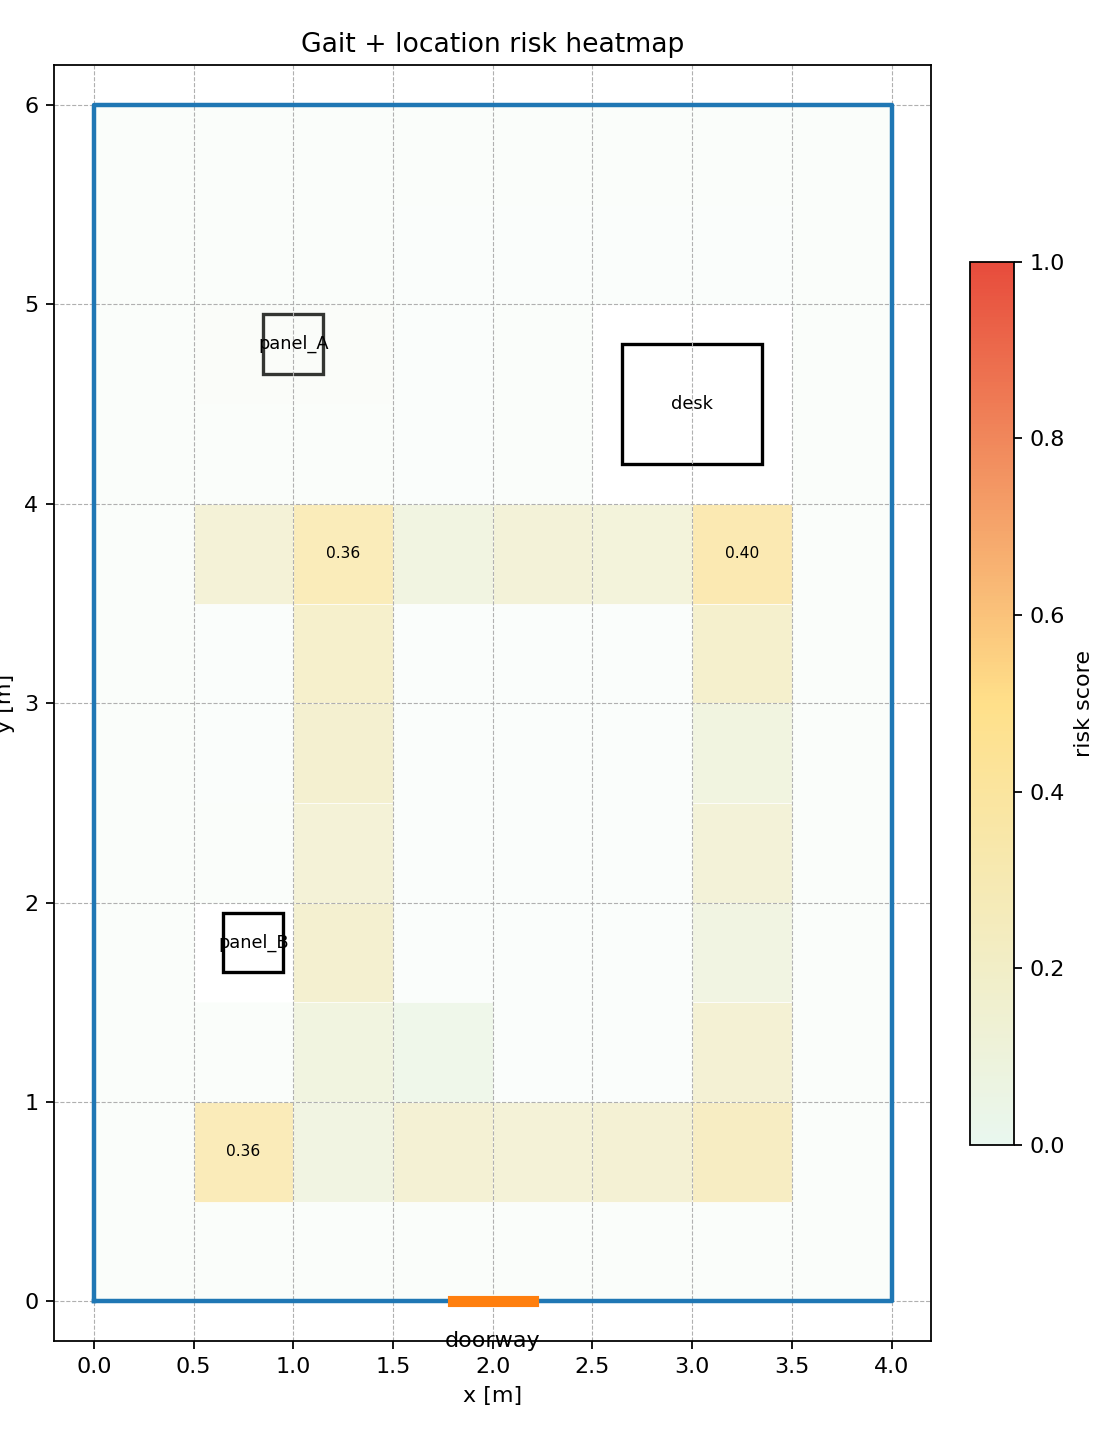

The table this chart was drawn from, first rows:
ix, iy, x_center_m, y_center_m, visit_count, dwell_s, gait_window_count, mean_gait_risk, max_gait_risk, mean_confidence, environment_risk, heatmap_score, danger_level
0, 0, 0.250, 0.250, 0, 0.000, 0, 0.0000, 0.0000, 1, 0.5833, 0.0292, low
1, 0, 0.750, 0.250, 0, 0.000, 0, 0.0000, 0.0000, 1, 0.5833, 0.0292, low
2, 0, 1.250, 0.250, 0, 0.000, 0, 0.0000, 0.0000, 1, 0.5833, 0.0292, low
3, 0, 1.750, 0.250, 0, 0.000, 0, 0.0000, 0.0000, 1, 0.5833, 0.0292, low
4, 0, 2.250, 0.250, 0, 0.000, 0, 0.0000, 0.0000, 1, 0.5833, 0.0292, low
5, 0, 2.750, 0.250, 0, 0.000, 0, 0.0000, 0.0000, 1, 0.5833, 0.0292, low
6, 0, 3.250, 0.250, 0, 0.000, 0, 0.0000, 0.0000, 1, 0.5833, 0.0292, low
7, 0, 3.750, 0.250, 0, 0.000, 0, 0.0000, 0.0000, 1, 0.5833, 0.0292, low
0, 1, 0.250, 0.750, 0, 0.000, 0, 0.0000, 0.0000, 1, 0.5833, 0.0292, low
1, 1, 0.750, 0.750, 30, 3.000, 1, 0.1678, 0.1678, 0.8742, 0.0000, 0.3631, medium
2, 1, 1.250, 0.750, 10, 1.000, 0, 0.0000, 0.0000, 0.6886, 0.0000, 0.1093, low
3, 1, 1.750, 0.750, 19, 1.800, 0, 0.0000, 0.0000, 0.6438, 0.0000, 0.1898, low
4, 1, 2.250, 0.750, 10, 1.000, 1, 0.1268, 0.1268, 0.5305, 0.0000, 0.1743, low
5, 1, 2.750, 0.750, 9, 0.900, 1, 0.1865, 0.1865, 0.4885, 0.0000, 0.1939, low
6, 1, 3.250, 0.750, 32, 3.200, 0, 0.0000, 0.0000, 0.9213, 0.0000, 0.3039, low
7, 1, 3.750, 0.750, 0, 0.000, 0, 0.0000, 0.0000, 1, 0.5833, 0.0292, low
0, 2, 0.250, 1.250, 0, 0.000, 0, 0.0000, 0.0000, 1, 0.5833, 0.0292, low
1, 2, 0.750, 1.250, 0, 0.000, 0, 0.0000, 0.0000, 1, 0.3333, 0.0167, low
2, 2, 1.250, 1.250, 6, 0.600, 0, 0.0000, 0.0000, 0.4787, 0.1667, 0.1157, low
3, 2, 1.750, 1.250, 3, 0.300, 0, 0.0000, 0.0000, 0.4980, 0.0000, 0.0532, low
4, 2, 2.250, 1.250, 0, 0.000, 0, 0.0000, 0.0000, 1, 0.0000, 0.0000, low
5, 2, 2.750, 1.250, 0, 0.000, 0, 0.0000, 0.0000, 1, 0.0000, 0.0000, low
6, 2, 3.250, 1.250, 10, 1.000, 1, 0.1906, 0.1906, 0.8182, 0.0000, 0.1886, low
7, 2, 3.750, 1.250, 0, 0.000, 0, 0.0000, 0.0000, 1, 0.5833, 0.0292, low
0, 3, 0.250, 1.750, 0, 0.000, 0, 0.0000, 0.0000, 1, 0.5833, 0.0292, low
2, 3, 1.250, 1.750, 10, 1.000, 0, 0.0000, 0.0000, 0.5315, 0.5000, 0.2172, low
3, 3, 1.750, 1.750, 0, 0.000, 0, 0.0000, 0.0000, 1, 0.0000, 0.0000, low
4, 3, 2.250, 1.750, 0, 0.000, 0, 0.0000, 0.0000, 1, 0.0000, 0.0000, low
5, 3, 2.750, 1.750, 0, 0.000, 0, 0.0000, 0.0000, 1, 0.0000, 0.0000, low
6, 3, 3.250, 1.750, 10, 1.000, 0, 0.0000, 0.0000, 0.7182, 0.0000, 0.1078, low
7, 3, 3.750, 1.750, 0, 0.000, 0, 0.0000, 0.0000, 1, 0.5833, 0.0292, low
0, 4, 0.250, 2.250, 0, 0.000, 0, 0.0000, 0.0000, 1, 0.5833, 0.0292, low
1, 4, 0.750, 2.250, 0, 0.000, 0, 0.0000, 0.0000, 1, 0.5000, 0.0250, low
2, 4, 1.250, 2.250, 10, 1.000, 0, 0.0000, 0.0000, 0.6056, 0.2929, 0.1720, low
3, 4, 1.750, 2.250, 0, 0.000, 0, 0.0000, 0.0000, 1, 0.0000, 0.0000, low
4, 4, 2.250, 2.250, 0, 0.000, 0, 0.0000, 0.0000, 1, 0.0000, 0.0000, low
5, 4, 2.750, 2.250, 0, 0.000, 0, 0.0000, 0.0000, 1, 0.0000, 0.0000, low
6, 4, 3.250, 2.250, 10, 1.000, 1, 0.1310, 0.1310, 0.6303, 0.0000, 0.1712, low
7, 4, 3.750, 2.250, 0, 0.000, 0, 0.0000, 0.0000, 1, 0.5833, 0.0292, low
0, 5, 0.250, 2.750, 0, 0.000, 0, 0.0000, 0.0000, 1, 0.5833, 0.0292, low
1, 5, 0.750, 2.750, 0, 0.000, 0, 0.0000, 0.0000, 1, 0.0000, 0.0000, low
2, 5, 1.250, 2.750, 10, 1.000, 1, 0.2366, 0.2366, 0.6900, 0.0000, 0.2157, low
3, 5, 1.750, 2.750, 0, 0.000, 0, 0.0000, 0.0000, 1, 0.0000, 0.0000, low
4, 5, 2.250, 2.750, 0, 0.000, 0, 0.0000, 0.0000, 1, 0.0000, 0.0000, low
5, 5, 2.750, 2.750, 0, 0.000, 0, 0.0000, 0.0000, 1, 0.0000, 0.0000, low
6, 5, 3.250, 2.750, 10, 1.000, 0, 0.0000, 0.0000, 0.5532, 0.0000, 0.1161, low
7, 5, 3.750, 2.750, 0, 0.000, 0, 0.0000, 0.0000, 1, 0.5833, 0.0292, low
0, 6, 0.250, 3.250, 0, 0.000, 0, 0.0000, 0.0000, 1, 0.5833, 0.0292, low
1, 6, 0.750, 3.250, 0, 0.000, 0, 0.0000, 0.0000, 1, 0.0000, 0.0000, low
2, 6, 1.250, 3.250, 10, 1.000, 1, 0.3141, 0.3141, 0.7861, 0.0000, 0.2458, low
3, 6, 1.750, 3.250, 0, 0.000, 0, 0.0000, 0.0000, 1, 0.0000, 0.0000, low
4, 6, 2.250, 3.250, 0, 0.000, 0, 0.0000, 0.0000, 1, 0.0000, 0.0000, low
5, 6, 2.750, 3.250, 0, 0.000, 0, 0.0000, 0.0000, 1, 0.0000, 0.0000, low
6, 6, 3.250, 3.250, 17, 1.700, 1, 0.1208, 0.1208, 0.5543, 0.0000, 0.2360, low
7, 6, 3.750, 3.250, 0, 0.000, 0, 0.0000, 0.0000, 1, 0.5833, 0.0292, low
0, 7, 0.250, 3.750, 0, 0.000, 0, 0.0000, 0.0000, 1, 0.5833, 0.0292, low
1, 7, 0.750, 3.750, 17, 1.700, 0, 0.0000, 0.0000, 0.7358, 0.0000, 0.1726, low
2, 7, 1.250, 3.750, 25, 2.500, 1, 0.2491, 0.2491, 0.7792, 0.0000, 0.3575, medium
3, 7, 1.750, 3.750, 10, 1.000, 0, 0.0000, 0.0000, 0.6380, 0.0000, 0.1118, low
4, 7, 2.250, 3.750, 10, 1.000, 1, 0.1376, 0.1376, 0.7270, 0.0000, 0.1693, low
... 31 more rows
